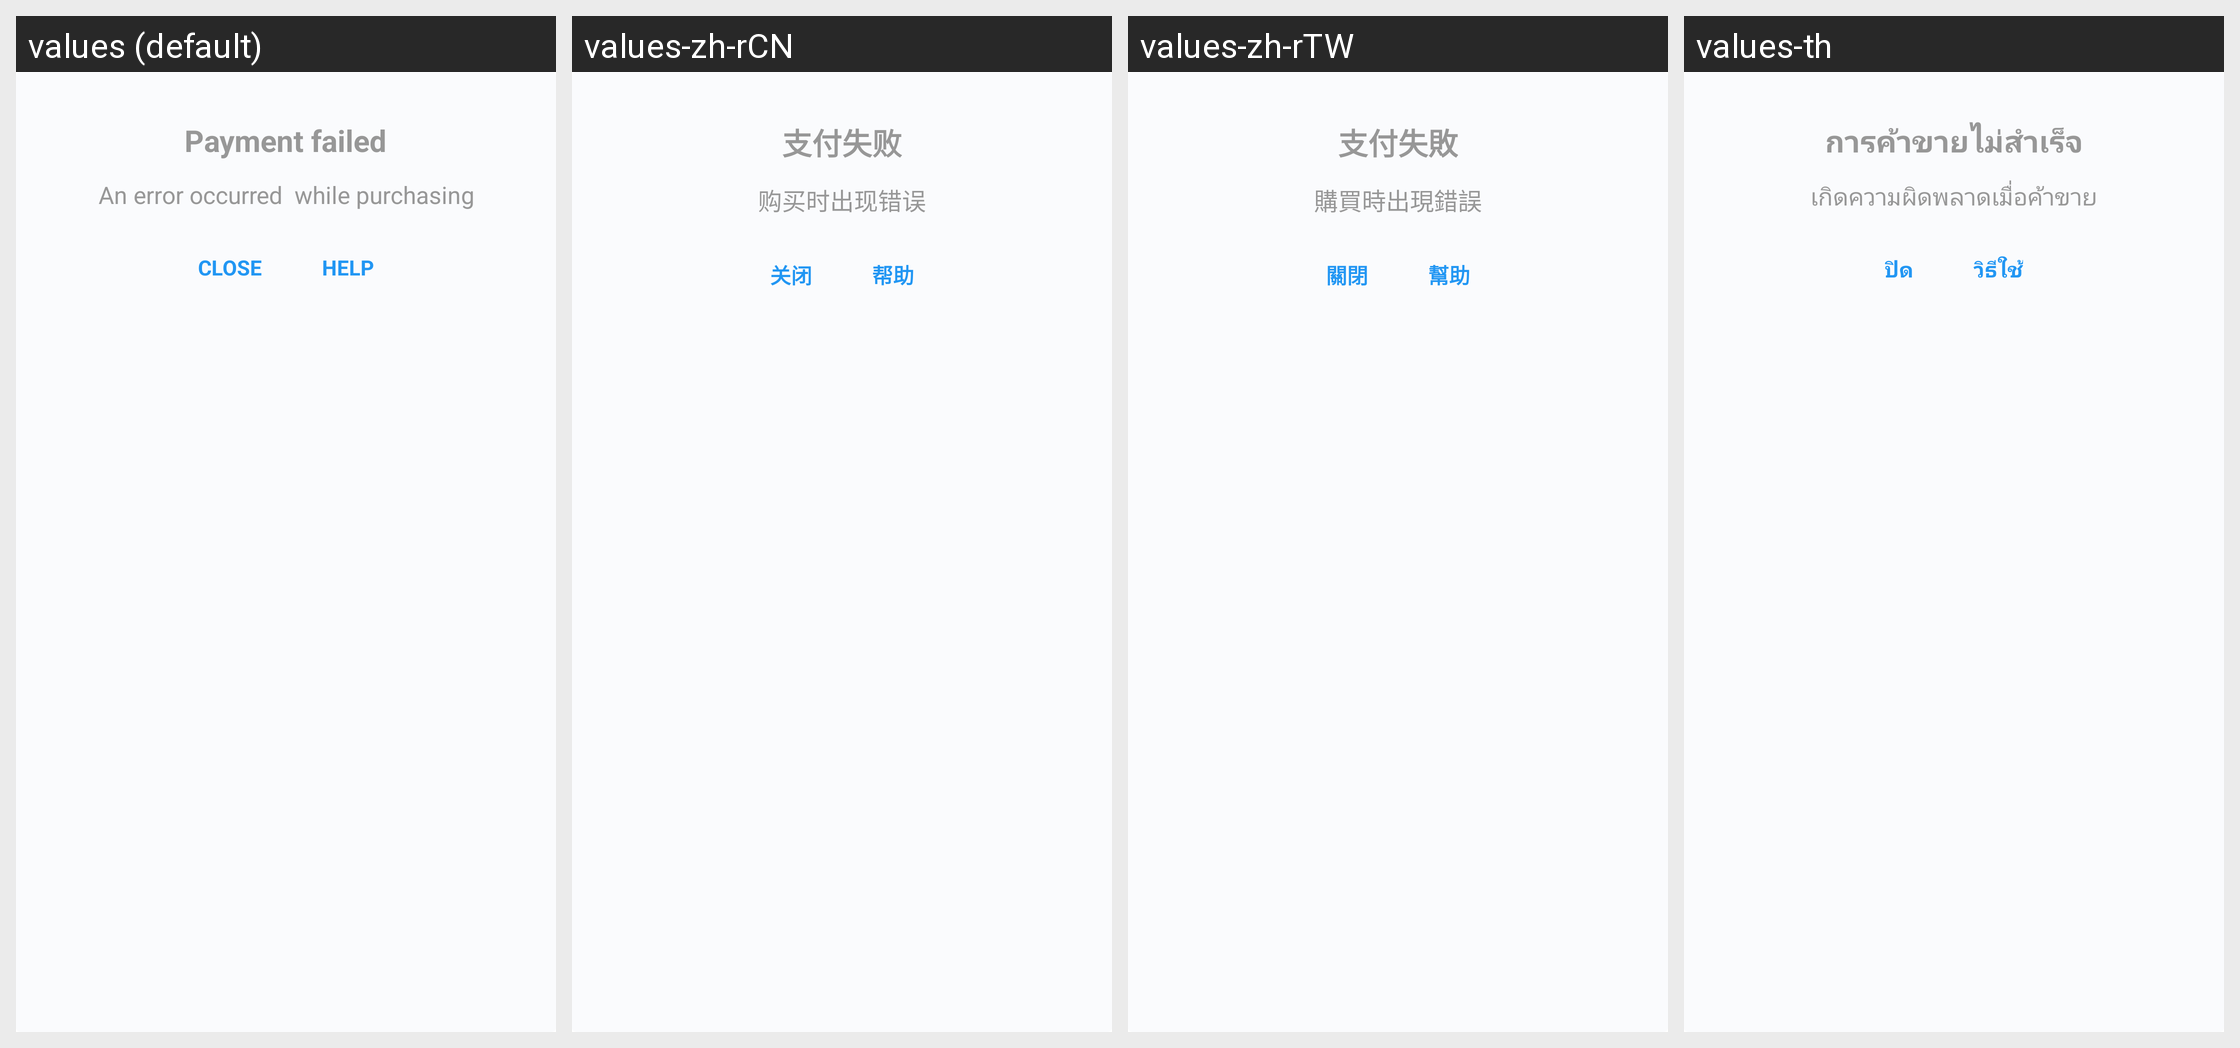

This grid shows one Android layout under several languages. Give, for every string resource on the screen, its name, the default text and each shown locale's text.
Android screen res/layout/layout_payment_fail.xml rendered under 4 locales, left to right: values (default), values-zh-rCN, values-zh-rTW, values-th. Device: Nexus 5 (rendered at 1080×1920; each locale shown at half size, 540×960, under a caption strip naming it); theme Theme.MaterialComponents.DayNight.NoActionBar.
Other locales in the repository, not shown: values-bg, values-de, values-el, values-es, values-fi, values-fr, values-hi, values-hr, values-in, values-it, values-ja, values-ko, values-lt, values-ms, values-nl, values-pl, values-pt, values-pt-rBR, values-ru, values-sl, values-sr, values-sv, values-tl, values-tr, values-uk, values-vi.
Strings drawn on this screen, with the default value and each locale's value (text and hints the layout hard-codes, and strings that could not be matched under every locale, appear in the picture but are not listed):

payment_not_supported_title
  values: Payment failed
  values-zh-rCN: 支付失败
  values-zh-rTW: 支付失敗
  values-th: การค้าขายไม่สำเร็จ

payment_failed_message
  values: An error occurred  while purchasing
  values-zh-rCN: 购买时出现错误
  values-zh-rTW: 購買時出現錯誤
  values-th: เกิดความผิดพลาดเมื่อค้าขาย

close
  values: Close
  values-zh-rCN: 关闭
  values-zh-rTW: 關閉
  values-th: ปิด

help
  values: Help
  values-zh-rCN: 帮助
  values-zh-rTW: 幫助
  values-th: วิธีใช้
